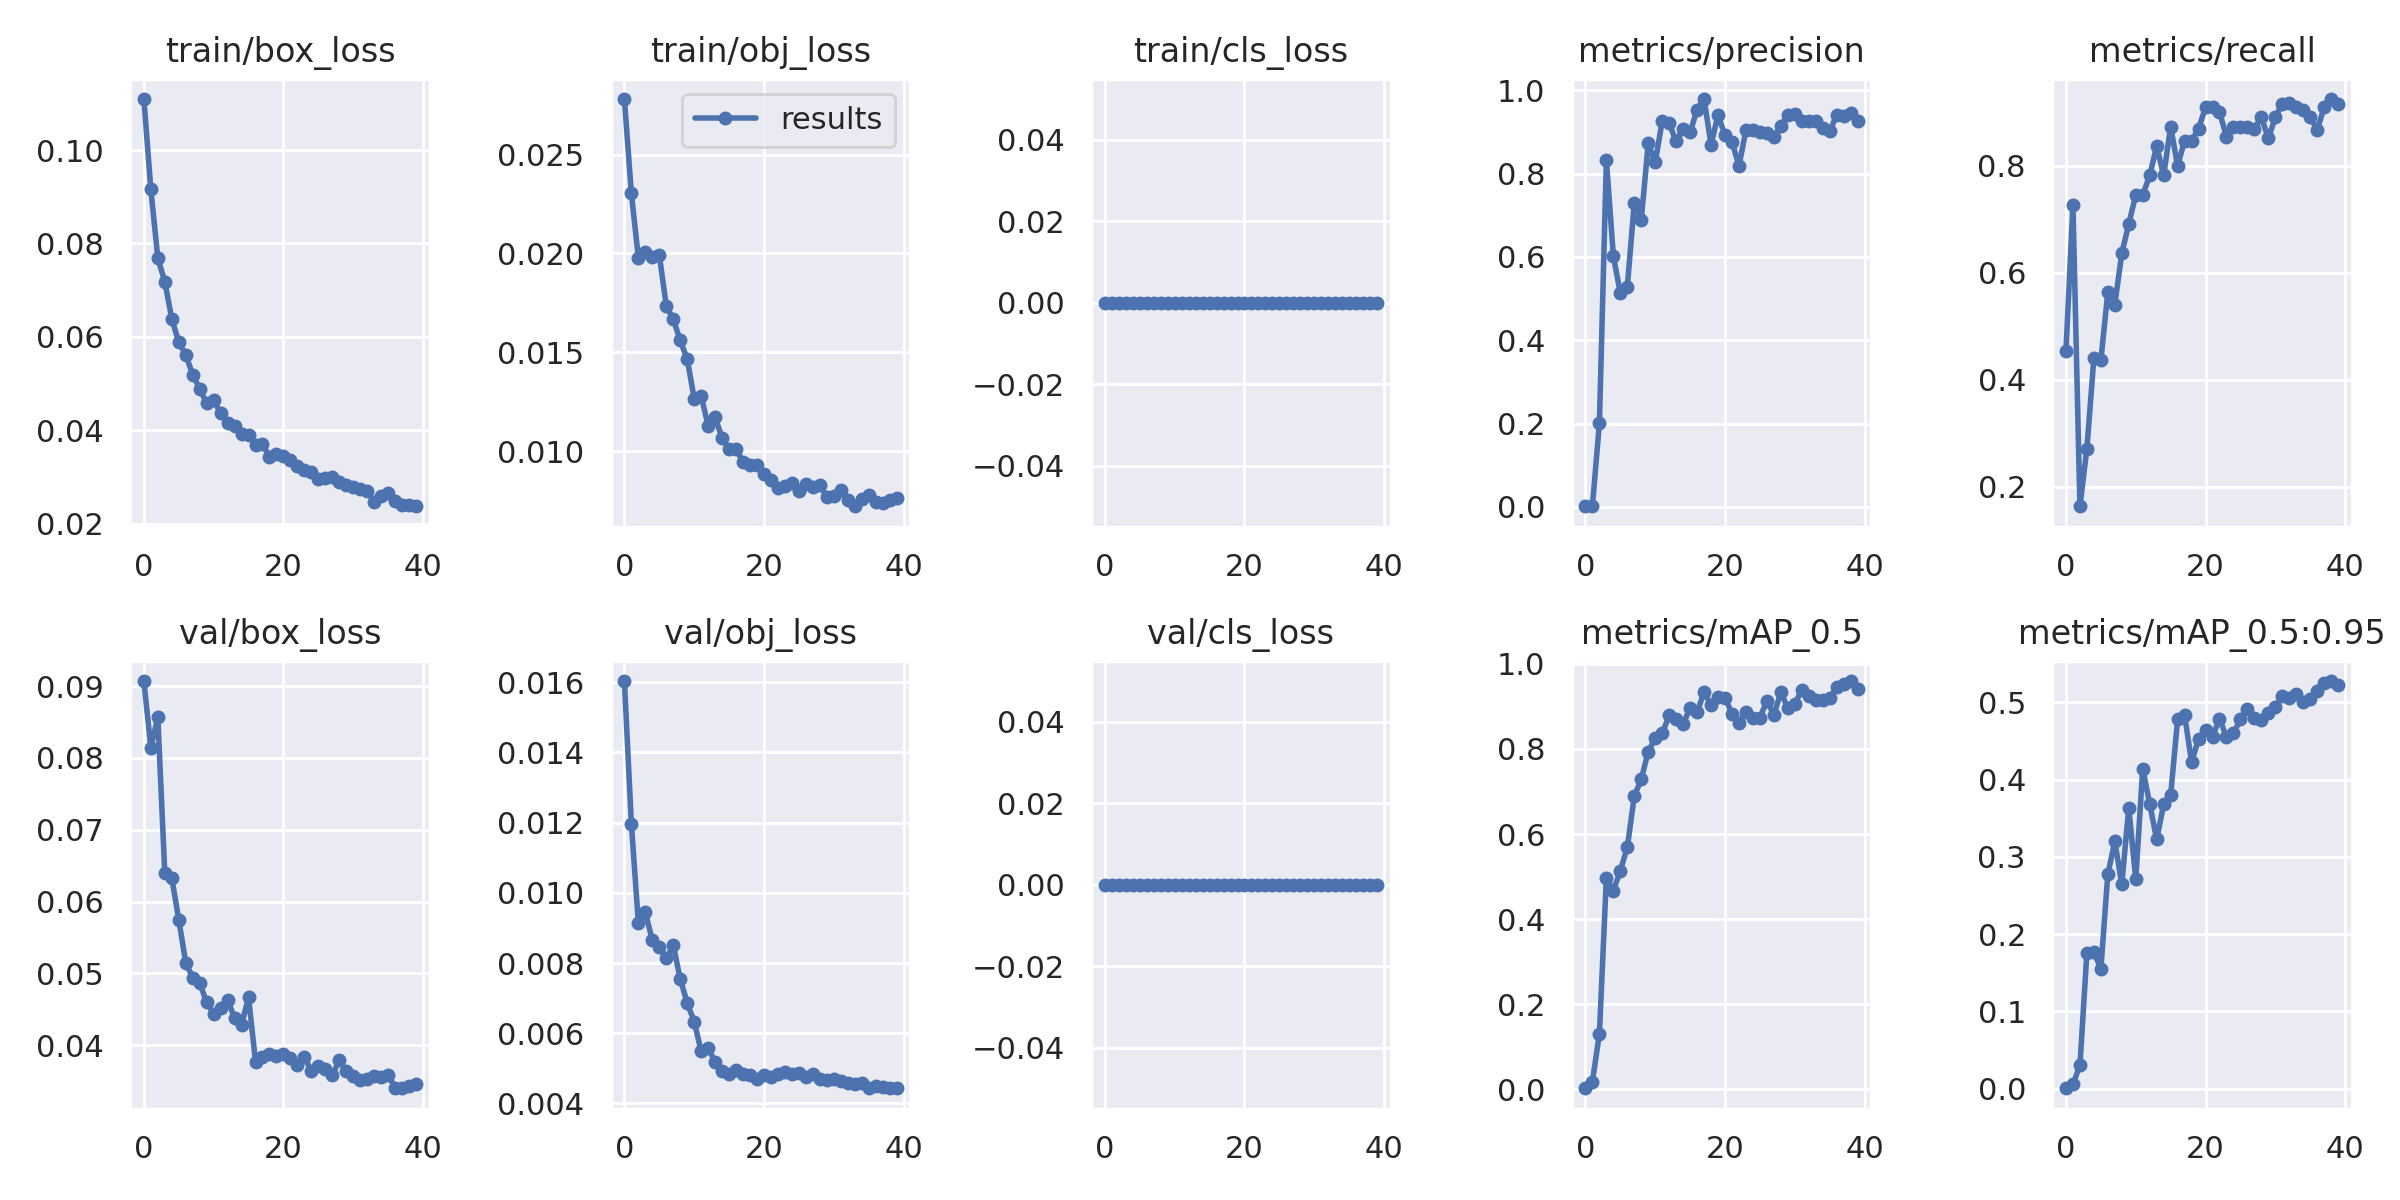

Values plotted in this chart, from the file beside it:
epoch, train/box_loss, train/obj_loss, train/cls_loss, metrics/precision, metrics/recall, metrics/mAP_0.5, metrics/mAP_0.5:0.95, val/box_loss, val/obj_loss, val/cls_loss, x/lr0, x/lr1, x/lr2
0, 0.1109, 0.02781, 0, 0.001543, 0.4546, 0.002804, 0.000609, 0.0907, 0.01604, 0, 0.082, 0.002, 0.002
1, 0.09157, 0.02304, 0, 0.002469, 0.7273, 0.01854, 0.005934, 0.08143, 0.01197, 0, 0.063, 0.003999, 0.003999
2, 0.07688, 0.01979, 0, 0.2006, 0.1636, 0.131, 0.03005, 0.08565, 0.009146, 0, 0.04389, 0.005893, 0.005893
3, 0.07178, 0.0201, 0, 0.8326, 0.2714, 0.4977, 0.1761, 0.06392, 0.009449, 0, 0.02468, 0.007684, 0.007684
4, 0.06389, 0.01984, 0, 0.6024, 0.4408, 0.4669, 0.1772, 0.06326, 0.008652, 0, 0.00901, 0.00901, 0.00901
5, 0.05886, 0.01993, 0, 0.5125, 0.4364, 0.5139, 0.1551, 0.05749, 0.008452, 0, 0.00901, 0.00901, 0.00901
6, 0.05616, 0.01735, 0, 0.5278, 0.5636, 0.5689, 0.2778, 0.05148, 0.008133, 0, 0.008762, 0.008762, 0.008762
7, 0.05191, 0.01668, 0, 0.7299, 0.5406, 0.6893, 0.3201, 0.04939, 0.008508, 0, 0.008515, 0.008515, 0.008515
8, 0.04888, 0.01561, 0, 0.6894, 0.6364, 0.7289, 0.2645, 0.04867, 0.00755, 0, 0.008268, 0.008268, 0.008268
9, 0.04573, 0.01467, 0, 0.8728, 0.6909, 0.7939, 0.3635, 0.04595, 0.006865, 0, 0.00802, 0.00802, 0.00802
10, 0.04651, 0.01266, 0, 0.8272, 0.7454, 0.8257, 0.271, 0.04441, 0.006333, 0, 0.007772, 0.007772, 0.007772
11, 0.04364, 0.0128, 0, 0.9262, 0.7454, 0.8365, 0.414, 0.04518, 0.005491, 0, 0.007525, 0.007525, 0.007525
12, 0.04156, 0.01129, 0, 0.9204, 0.7818, 0.8791, 0.3684, 0.04626, 0.005591, 0, 0.007278, 0.007278, 0.007278
13, 0.04084, 0.01171, 0, 0.8771, 0.8364, 0.8699, 0.3226, 0.0438, 0.005179, 0, 0.00703, 0.00703, 0.00703
14, 0.03922, 0.01068, 0, 0.908, 0.7818, 0.8589, 0.3679, 0.04287, 0.00494, 0, 0.006783, 0.006783, 0.006783
15, 0.03903, 0.0101, 0, 0.8991, 0.8727, 0.8963, 0.3797, 0.04665, 0.004854, 0, 0.006535, 0.006535, 0.006535
16, 0.03688, 0.01012, 0, 0.9534, 0.8, 0.8864, 0.4778, 0.03769, 0.004953, 0, 0.006287, 0.006287, 0.006287
17, 0.03714, 0.009453, 0, 0.979, 0.8468, 0.9334, 0.4839, 0.03832, 0.004833, 0, 0.00604, 0.00604, 0.00604
18, 0.03428, 0.009305, 0, 0.8693, 0.8468, 0.9039, 0.4224, 0.03874, 0.004823, 0, 0.005792, 0.005792, 0.005792
19, 0.0349, 0.009285, 0, 0.9409, 0.8689, 0.9217, 0.4527, 0.03854, 0.004697, 0, 0.005545, 0.005545, 0.005545
20, 0.03447, 0.008832, 0, 0.892, 0.9091, 0.9202, 0.4645, 0.03872, 0.004811, 0, 0.005298, 0.005298, 0.005298
21, 0.03373, 0.008566, 0, 0.8767, 0.9091, 0.883, 0.4554, 0.03826, 0.004755, 0, 0.00505, 0.00505, 0.00505
22, 0.03237, 0.008119, 0, 0.8182, 0.9002, 0.8618, 0.4788, 0.03727, 0.004848, 0, 0.004803, 0.004803, 0.004803
23, 0.03138, 0.008233, 0, 0.9043, 0.8546, 0.8877, 0.4548, 0.03842, 0.004895, 0, 0.004555, 0.004555, 0.004555
24, 0.03097, 0.008418, 0, 0.9056, 0.8723, 0.8722, 0.4597, 0.03637, 0.004827, 0, 0.004307, 0.004307, 0.004307
25, 0.02962, 0.008012, 0, 0.9009, 0.8727, 0.8739, 0.4779, 0.03716, 0.004869, 0, 0.00406, 0.00406, 0.00406
26, 0.02967, 0.008355, 0, 0.8985, 0.8727, 0.9126, 0.4914, 0.03664, 0.004753, 0, 0.003812, 0.003812, 0.003812
27, 0.03001, 0.008186, 0, 0.8885, 0.8693, 0.8807, 0.4798, 0.03586, 0.004833, 0, 0.003565, 0.003565, 0.003565
28, 0.02883, 0.00828, 0, 0.9152, 0.8909, 0.9333, 0.4767, 0.03788, 0.004697, 0, 0.003318, 0.003318, 0.003318
29, 0.02829, 0.007693, 0, 0.9398, 0.8511, 0.8962, 0.4859, 0.03634, 0.004662, 0, 0.00307, 0.00307, 0.00307
30, 0.02778, 0.007743, 0, 0.9423, 0.8903, 0.9065, 0.4942, 0.03572, 0.004688, 0, 0.002822, 0.002822, 0.002822
31, 0.02733, 0.00804, 0, 0.9264, 0.9161, 0.9379, 0.5087, 0.03515, 0.004648, 0, 0.002575, 0.002575, 0.002575
32, 0.02707, 0.007552, 0, 0.9265, 0.917, 0.9255, 0.5053, 0.03533, 0.004595, 0, 0.002328, 0.002328, 0.002328
33, 0.02473, 0.007221, 0, 0.9252, 0.9091, 0.9161, 0.5107, 0.03574, 0.004569, 0, 0.00208, 0.00208, 0.00208
34, 0.02586, 0.007603, 0, 0.9087, 0.9049, 0.9155, 0.5007, 0.03553, 0.004582, 0, 0.001832, 0.001832, 0.001832
35, 0.02651, 0.007776, 0, 0.9011, 0.8909, 0.9201, 0.5046, 0.03589, 0.004434, 0, 0.001585, 0.001585, 0.001585
36, 0.02488, 0.007416, 0, 0.9408, 0.8668, 0.9447, 0.5144, 0.03408, 0.004498, 0, 0.001337, 0.001337, 0.001337
37, 0.02398, 0.007389, 0, 0.939, 0.9091, 0.9532, 0.5248, 0.03401, 0.00446, 0, 0.00109, 0.00109, 0.00109
38, 0.02396, 0.007548, 0, 0.9443, 0.9246, 0.9597, 0.5275, 0.03426, 0.004446, 0, 0.0008425, 0.0008425, 0.0008425
39, 0.02372, 0.007621, 0, 0.9264, 0.9153, 0.9405, 0.5229, 0.03458, 0.004454, 0, 0.000595, 0.000595, 0.000595
